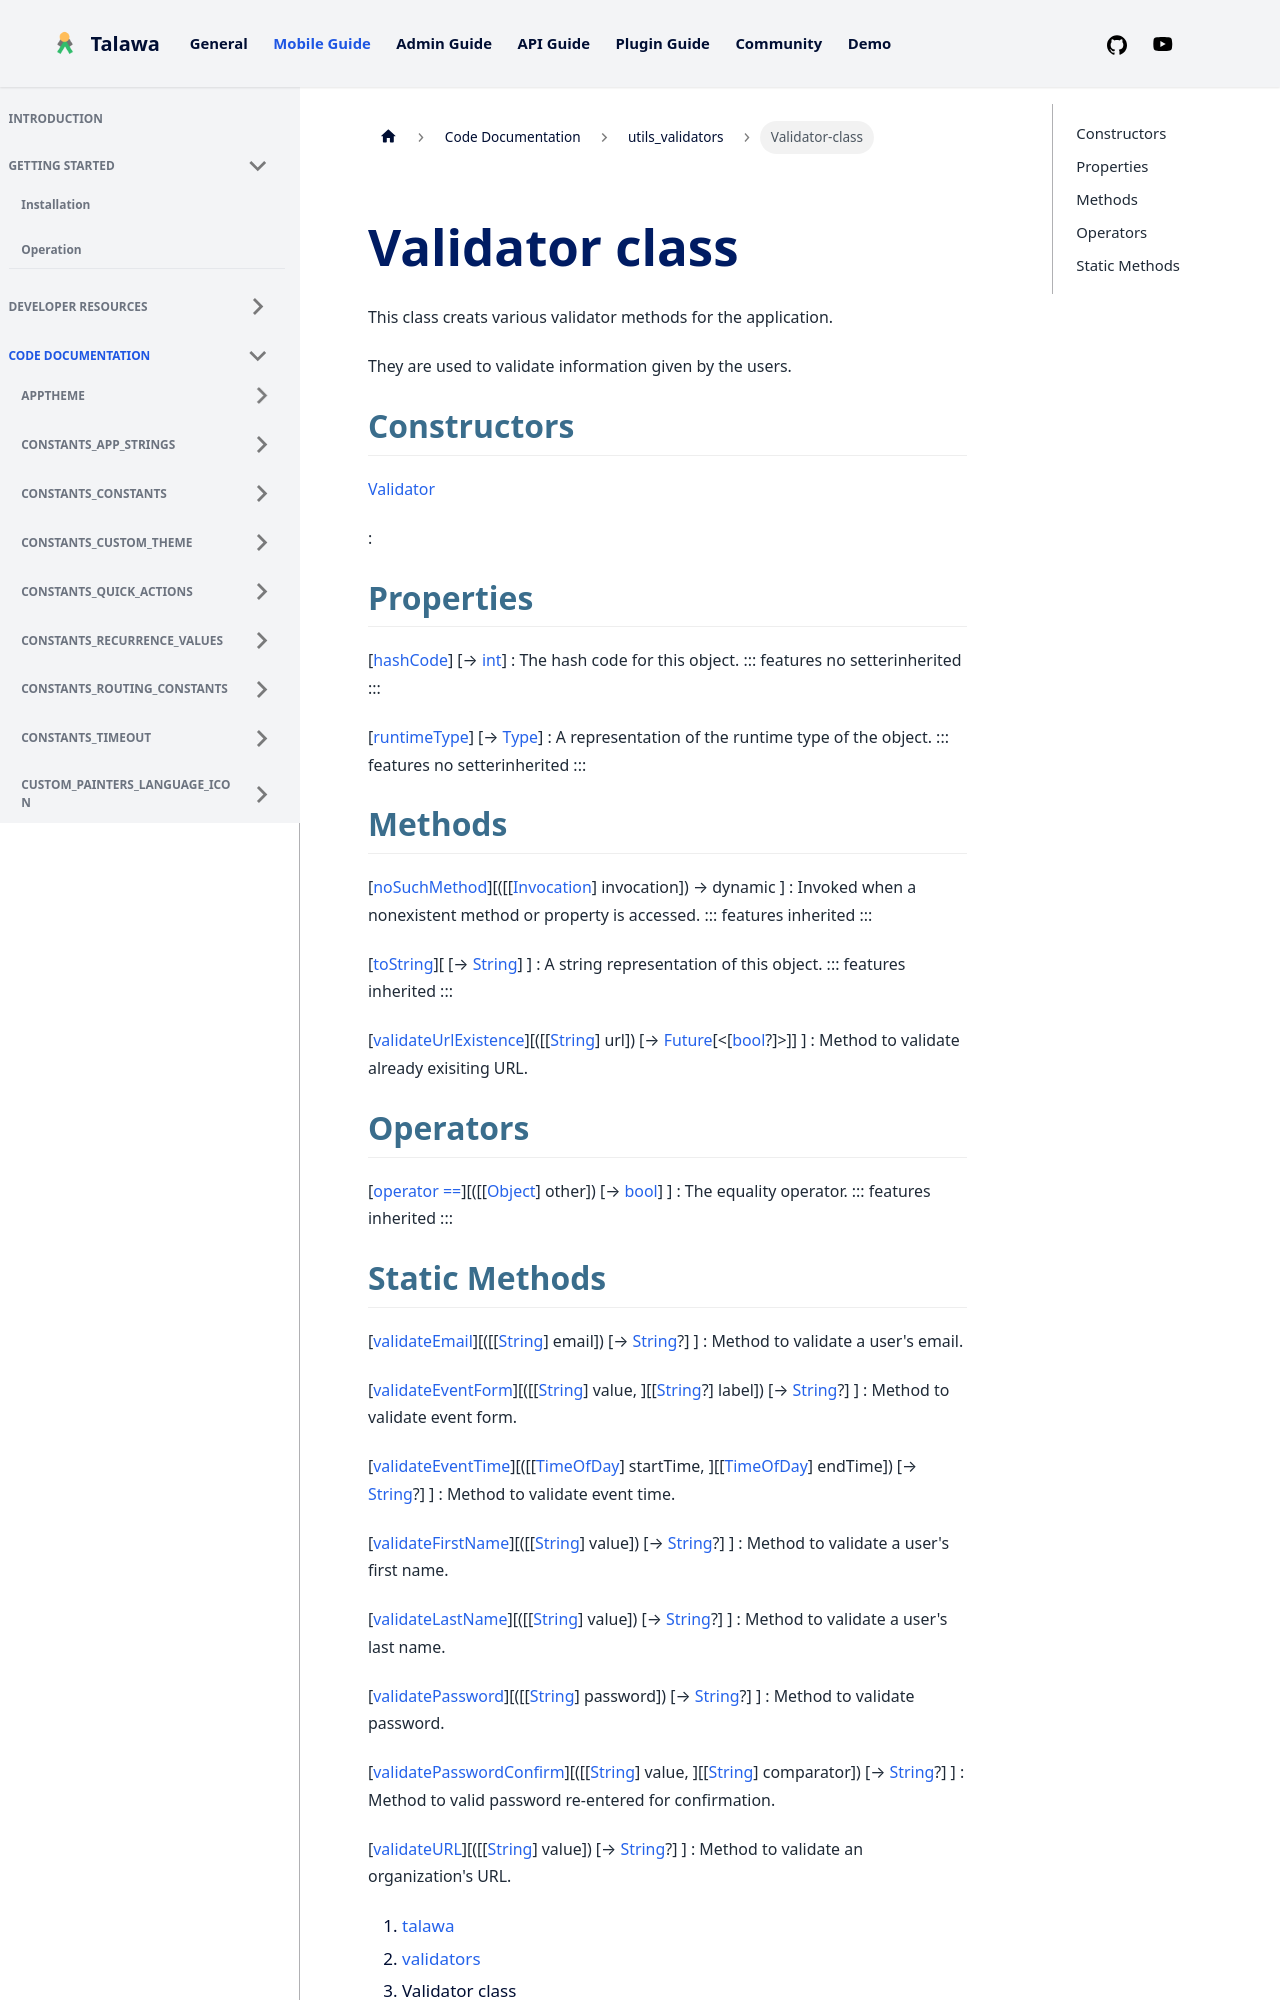

repository: PalisadoesFoundation/talawa · page: docs/auto-docs/utils_validators/Validator-class/index.html · generator: docusaurus


<div>

# Validator class

</div>


This class creats various validator methods for the application.

They are used to validate information given by the users.



## Constructors

[Validator](../utils_validators/Validator/Validator.md)

:   



## Properties

[[hashCode](https://api.flutter.dev/flutter/dart-core/Object/hashCode.html)] [→ [int](https://api.flutter.dev/flutter/dart-core/int-class.html)]
:   The hash code for this object.
    ::: features
    no setterinherited
    :::

[[runtimeType](https://api.flutter.dev/flutter/dart-core/Object/runtimeType.html)] [→ [Type](https://api.flutter.dev/flutter/dart-core/Type-class.html)]
:   A representation of the runtime type of the object.
    ::: features
    no setterinherited
    :::



## Methods

[[noSuchMethod](https://api.flutter.dev/flutter/dart-core/Object/noSuchMethod.html)][([[[Invocation](https://api.flutter.dev/flutter/dart-core/Invocation-class.md)] invocation]) → dynamic ]
:   Invoked when a nonexistent method or property is accessed.
    ::: features
    inherited
    :::

[[toString](https://api.flutter.dev/flutter/dart-core/Object/toString.html)][ [→ [String](https://api.flutter.dev/flutter/dart-core/String-class.html)] ]
:   A string representation of this object.
    ::: features
    inherited
    :::

[[validateUrlExistence](../utils_validators/Validator/validateUrlExistence.md)][([[[String](https://api.flutter.dev/flutter/dart-core/String-class.md)] url]) [→ [Future](https://api.flutter.dev/flutter/dart-core/Future-class.html)[\<[[bool](https://api.flutter.dev/flutter/dart-core/bool-class.html)?]\>]] ]
:   Method to validate already exisiting URL.



## Operators

[[operator ==](https://api.flutter.dev/flutter/dart-core/Object/operator_equals.html)][([[[Object](https://api.flutter.dev/flutter/dart-core/Object-class.md)] other]) [→ [bool](https://api.flutter.dev/flutter/dart-core/bool-class.html)] ]
:   The equality operator.
    ::: features
    inherited
    :::
